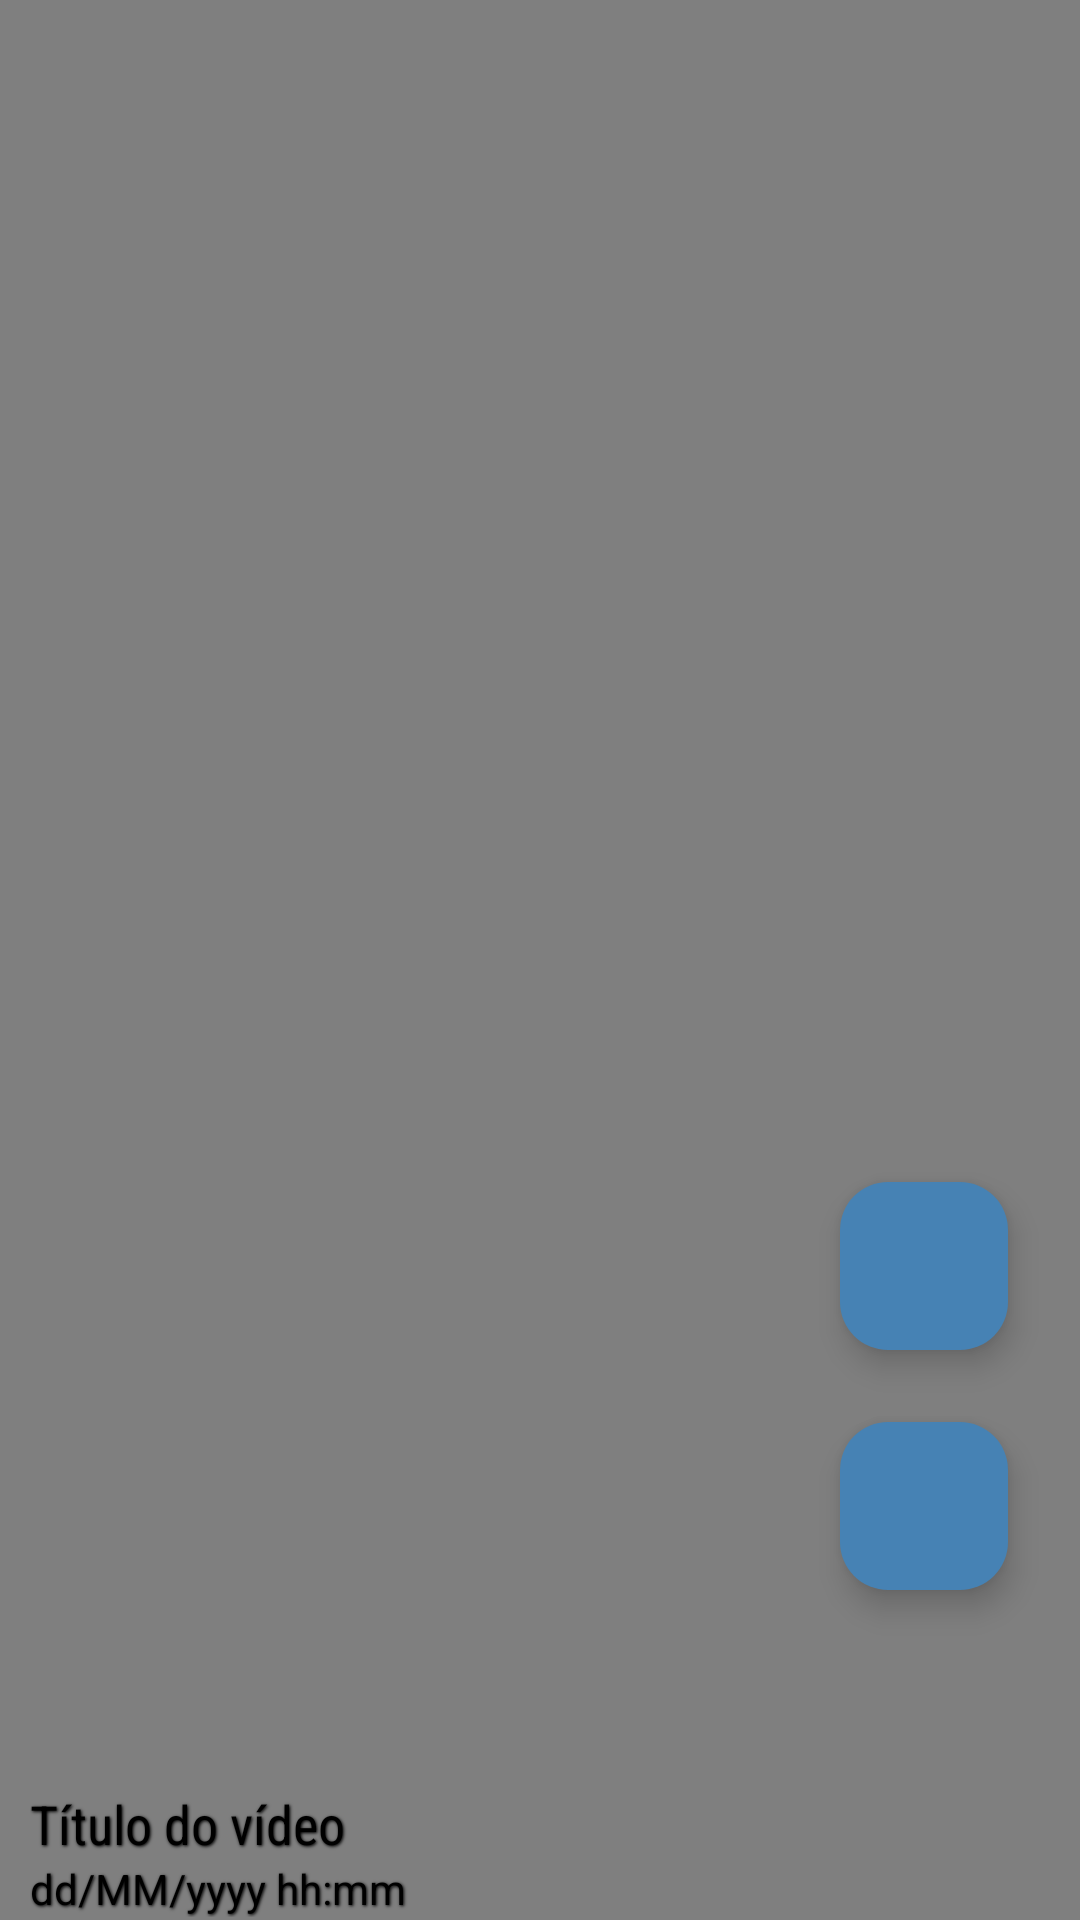

Reconstruct the res/layout file that produces this screen, plus the resources it refers to.
<!-- AndroidManifest.xml: application theme Theme.TESTE -->
<!-- res/layout/formato_video.xml -->
<?xml version="1.0" encoding="utf-8"?>
<RelativeLayout xmlns:android="http://schemas.android.com/apk/res/android"
    android:layout_width="match_parent"
    android:layout_height="match_parent">

    <VideoView
        android:id="@+id/videoView"
        android:layout_width="match_parent"
        android:layout_height="wrap_content"
        android:layout_centerVertical="true"/>
    
    <TextView
        android:id="@+id/titleTv"
        android:layout_width="match_parent"
        android:layout_height="wrap_content"
        android:layout_marginStart="10dp"
        android:fontFamily="sans-serif-condensed"
        android:shadowColor="@color/black"
        android:shadowDx="1"
        android:shadowDy="1"
        android:shadowRadius="2"
        android:layout_above="@id/timeTv"
        android:textColor="@color/black"
        android:text="Título do vídeo"
        android:textSize="18sp"/>

    <TextView
        android:id="@+id/timeTv"
        android:layout_width="match_parent"
        android:layout_height="wrap_content"
        android:layout_alignParentBottom="true"
        android:layout_marginStart="10dp"
        android:layout_marginBottom="1dp"
        android:shadowRadius="2"
        android:shadowDy="1"
        android:shadowDx="1"
        android:shadowColor="@color/black"
        android:textColor="@color/black"
        android:text="dd/MM/yyyy hh:mm"/>
    
    <ProgressBar
        android:id="@+id/progressBar"
        android:layout_width="wrap_content"
        android:layout_height="wrap_content"
        android:layout_centerInParent="true"
        android:visibility="gone"/>

    <com.google.android.material.floatingactionbutton.FloatingActionButton
        android:id="@+id/botaoDelete"
        android:layout_width="wrap_content"
        android:layout_height="wrap_content"
        android:layout_marginEnd="24dp"
        android:layout_marginBottom="110dp"
        android:clickable="true"
        android:src="@drawable/baseline_delete_24"
        android:layout_alignParentBottom="true"
        android:layout_alignParentEnd="true"
        android:backgroundTint="@color/bot"
        />

    <com.google.android.material.floatingactionbutton.FloatingActionButton
        android:id="@+id/botaoUpdate"
        android:layout_width="wrap_content"
        android:layout_height="wrap_content"
        android:layout_marginEnd="24dp"
        android:layout_marginBottom="24dp"
        android:clickable="true"
        android:src="@drawable/baseline_edit_24"
        android:layout_above="@id/botaoDelete"
        android:layout_alignParentEnd="true"
        android:backgroundTint="@color/bot"/>
</RelativeLayout>
<!-- resources referenced by this layout -->
<resources>
  <color name="black">#FF000000</color>
  <color name="bot">#4682B4</color>
  <style name="Theme.TESTE" parent="Base.Theme.TESTE" />
  <style name="Base.Theme.TESTE" parent="Theme.Material3.DayNight.NoActionBar">
          
          
      </style>
</resources>
